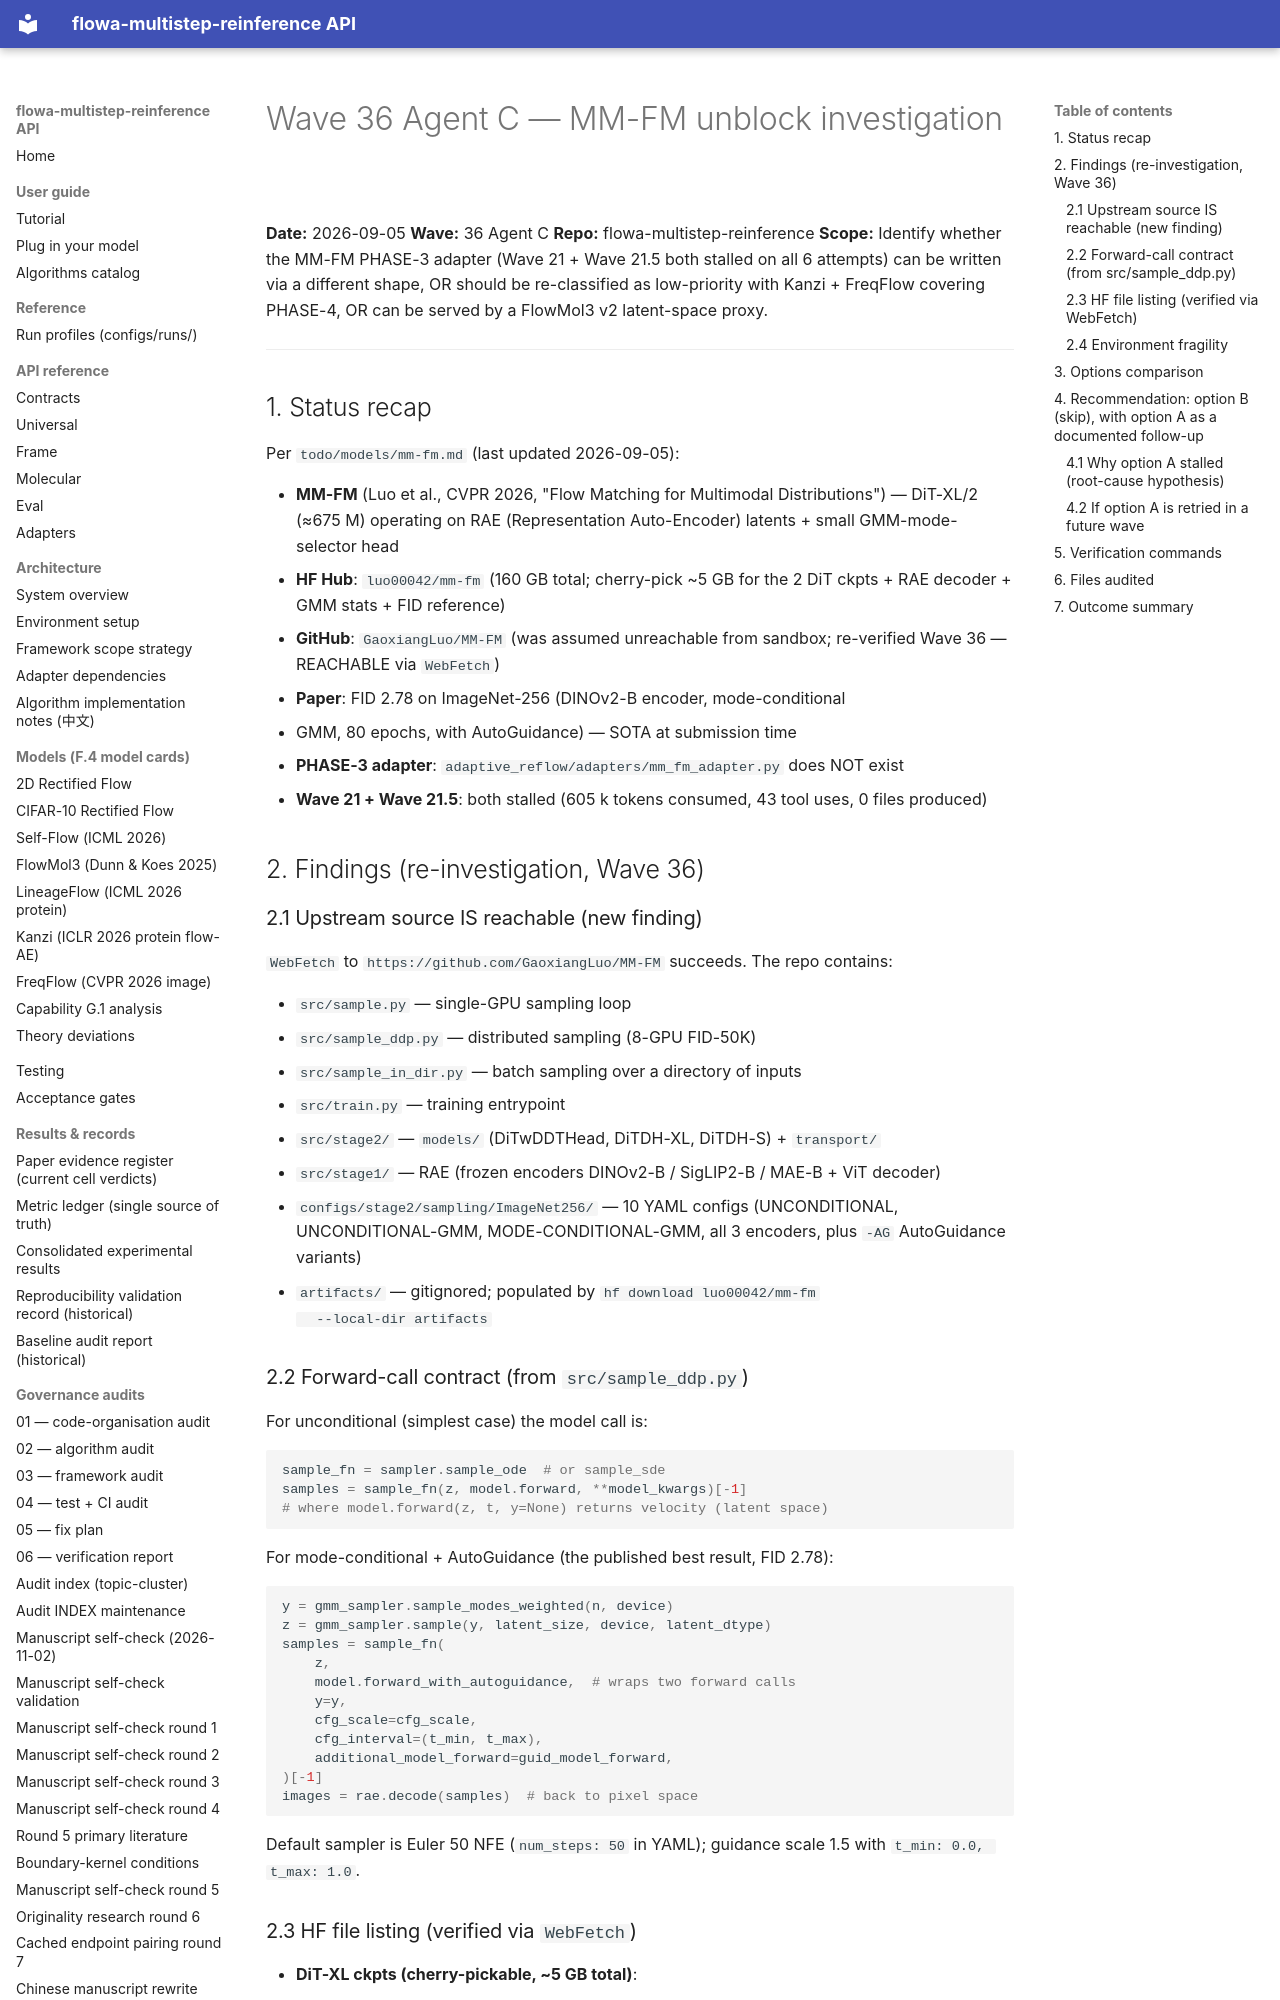

repository: silverenternal/flowa-multistep-reinference · page: audit/mm-fm-unblock-investigation/index.html · generator: mkdocs

# Wave 36 Agent C — MM-FM unblock investigation

**Date:** 2026-09-05
**Wave:** 36 Agent C
**Repo:** flowa-multistep-reinference
**Scope:** Identify whether the MM-FM PHASE-3 adapter (Wave 21 + Wave 21.5
both stalled on all 6 attempts) can be written via a different shape, OR
should be re-classified as low-priority with Kanzi + FreqFlow covering
PHASE-4, OR can be served by a FlowMol3 v2 latent-space proxy.

---

## 1. Status recap

Per `todo/models/mm-fm.md` (last updated 2026-09-05):

- **MM-FM** (Luo et al., CVPR 2026, "Flow Matching for Multimodal
  Distributions") — DiT-XL/2 (≈675 M) operating on RAE (Representation
  Auto-Encoder) latents + small GMM-mode-selector head
- **HF Hub**: `luo00042/mm-fm` (160 GB total; cherry-pick ~5 GB for the
  2 DiT ckpts + RAE decoder + GMM stats + FID reference)
- **GitHub**: `GaoxiangLuo/MM-FM` (was assumed unreachable from sandbox;
  re-verified Wave 36 — REACHABLE via `WebFetch`)
- **Paper**: FID 2.78 on ImageNet-256 (DINOv2-B encoder, mode-conditional
  + GMM, 80 epochs, with AutoGuidance) — SOTA at submission time
- **PHASE-3 adapter**: `adaptive_reflow/adapters/mm_fm_adapter.py` does
  NOT exist
- **Wave 21 + Wave 21.5**: both stalled (605 k tokens consumed, 43 tool
  uses, 0 files produced)

## 2. Findings (re-investigation, Wave 36)

### 2.1 Upstream source IS reachable (new finding)

`WebFetch` to `https://github.com/GaoxiangLuo/MM-FM` succeeds. The repo
contains:

- `src/sample.py` — single-GPU sampling loop
- `src/sample_ddp.py` — distributed sampling (8-GPU FID-50K)
- `src/sample_in_dir.py` — batch sampling over a directory of inputs
- `src/train.py` — training entrypoint
- `src/stage2/` — `models/` (DiTwDDTHead, DiTDH-XL, DiTDH-S) + `transport/`
- `src/stage1/` — RAE (frozen encoders DINOv2-B / SigLIP2-B / MAE-B + ViT
  decoder)
- `configs/stage2/sampling/ImageNet256/` — 10 YAML configs (UNCONDITIONAL,
  UNCONDITIONAL-GMM, MODE-CONDITIONAL-GMM, all 3 encoders, plus `-AG`
  AutoGuidance variants)
- `artifacts/` — gitignored; populated by `hf download luo00042/mm-fm
  --local-dir artifacts`

### 2.2 Forward-call contract (from `src/sample_ddp.py`)

For unconditional (simplest case) the model call is:

```python
sample_fn = sampler.sample_ode  # or sample_sde
samples = sample_fn(z, model.forward, **model_kwargs)[-1]
# where model.forward(z, t, y=None) returns velocity (latent space)
```

For mode-conditional + AutoGuidance (the published best result, FID 2.78):

```python
y = gmm_sampler.sample_modes_weighted(n, device)
z = gmm_sampler.sample(y, latent_size, device, latent_dtype)
samples = sample_fn(
    z,
    model.forward_with_autoguidance,  # wraps two forward calls
    y=y,
    cfg_scale=cfg_scale,
    cfg_interval=(t_min, t_max),
    additional_model_forward=guid_model_forward,
)[-1]
images = rae.decode(samples)  # back to pixel space
```

Default sampler is Euler 50 NFE (`num_steps: 50` in YAML); guidance scale
1.5 with `t_min: 0.0, t_max: 1.0`.
